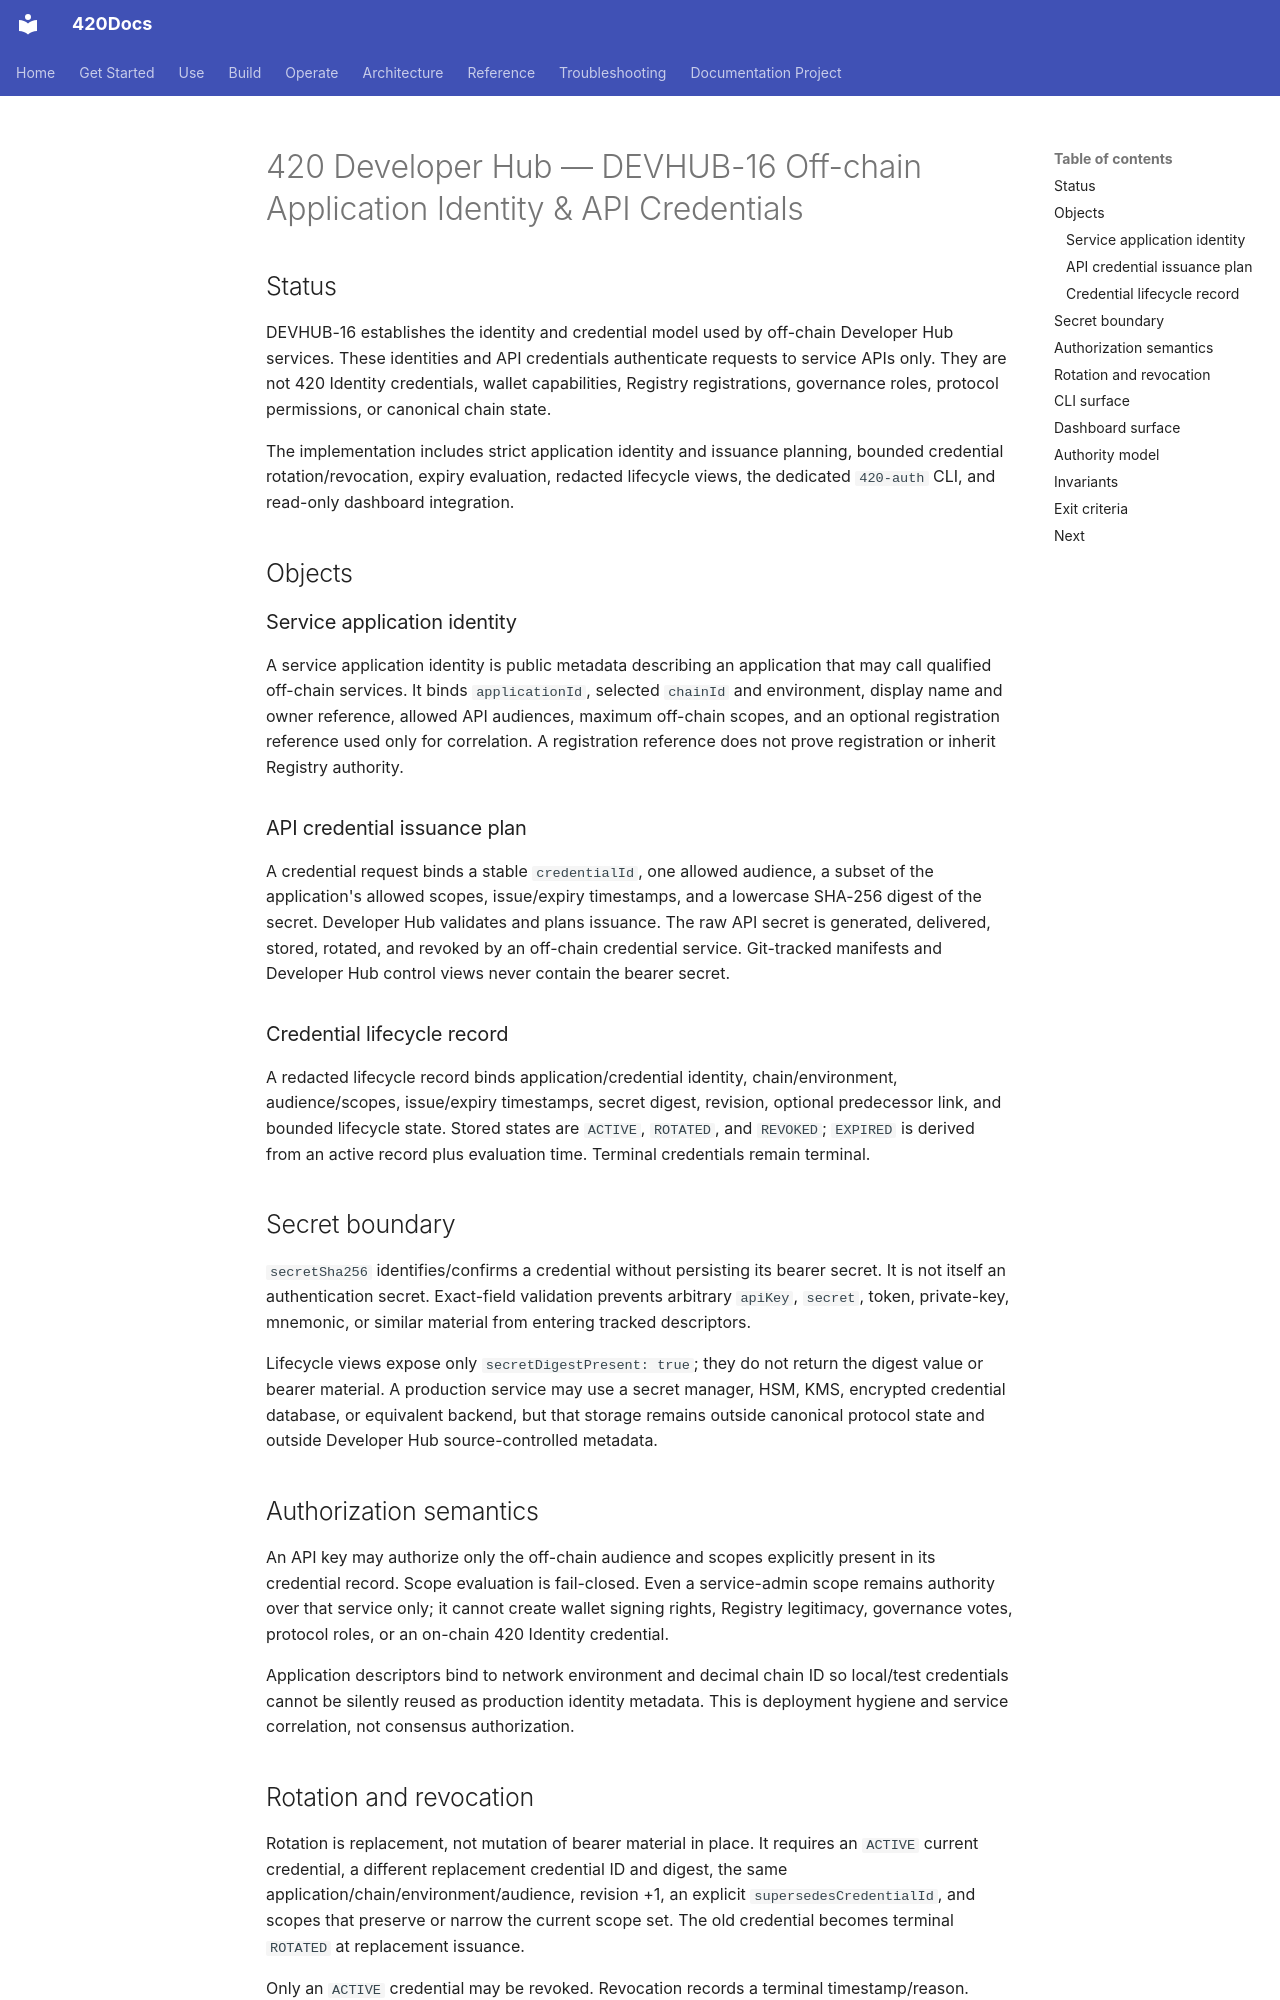

repository: abvhiael/420-integrated-v0.1 · page: DEVELOPER-HUB-DEVHUB-16/index.html · generator: mkdocs

# 420 Developer Hub — DEVHUB-16 Off-chain Application Identity & API Credentials

## Status

DEVHUB-16 establishes the identity and credential model used by off-chain Developer Hub services. These identities and API credentials authenticate requests to service APIs only. They are not 420 Identity credentials, wallet capabilities, Registry registrations, governance roles, protocol permissions, or canonical chain state.

The implementation includes strict application identity and issuance planning, bounded credential rotation/revocation, expiry evaluation, redacted lifecycle views, the dedicated `420-auth` CLI, and read-only dashboard integration.

## Objects

### Service application identity

A service application identity is public metadata describing an application that may call qualified off-chain services. It binds `applicationId`, selected `chainId` and environment, display name and owner reference, allowed API audiences, maximum off-chain scopes, and an optional registration reference used only for correlation. A registration reference does not prove registration or inherit Registry authority.

### API credential issuance plan

A credential request binds a stable `credentialId`, one allowed audience, a subset of the application's allowed scopes, issue/expiry timestamps, and a lowercase SHA-256 digest of the secret. Developer Hub validates and plans issuance. The raw API secret is generated, delivered, stored, rotated, and revoked by an off-chain credential service. Git-tracked manifests and Developer Hub control views never contain the bearer secret.

### Credential lifecycle record

A redacted lifecycle record binds application/credential identity, chain/environment, audience/scopes, issue/expiry timestamps, secret digest, revision, optional predecessor link, and bounded lifecycle state. Stored states are `ACTIVE`, `ROTATED`, and `REVOKED`; `EXPIRED` is derived from an active record plus evaluation time. Terminal credentials remain terminal.

## Secret boundary

`secretSha256` identifies/confirms a credential without persisting its bearer secret. It is not itself an authentication secret. Exact-field validation prevents arbitrary `apiKey`, `secret`, token, private-key, mnemonic, or similar material from entering tracked descriptors.

Lifecycle views expose only `secretDigestPresent: true`; they do not return the digest value or bearer material. A production service may use a secret manager, HSM, KMS, encrypted credential database, or equivalent backend, but that storage remains outside canonical protocol state and outside Developer Hub source-controlled metadata.

## Authorization semantics

An API key may authorize only the off-chain audience and scopes explicitly present in its credential record. Scope evaluation is fail-closed. Even a service-admin scope remains authority over that service only; it cannot create wallet signing rights, Registry legitimacy, governance votes, protocol roles, or an on-chain 420 Identity credential.

Application descriptors bind to network environment and decimal chain ID so local/test credentials cannot be silently reused as production identity metadata. This is deployment hygiene and service correlation, not consensus authorization.
